Dataset: new_dataset (GitHub, Dev789-del/Tree_Classification). Classes: African tulip, Alstonia scholaris, banyan tree, coconut tree, Ficus religiosa, mango, Quercus robur, rhododendron tree, Royal Poinciana, silver birch.

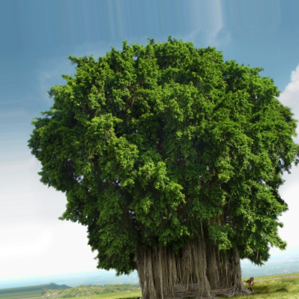
Label: banyan tree

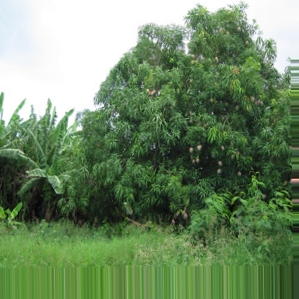
Label: mango

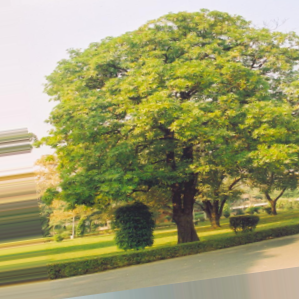
Label: Alstonia scholaris

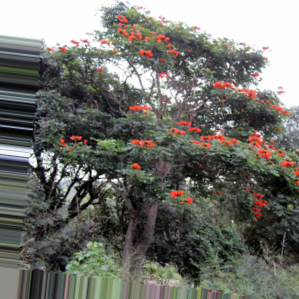
Label: African tulip

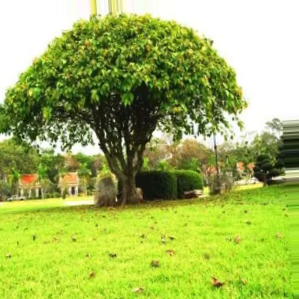
Label: Ficus religiosa

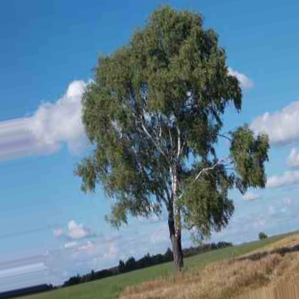
Label: silver birch
